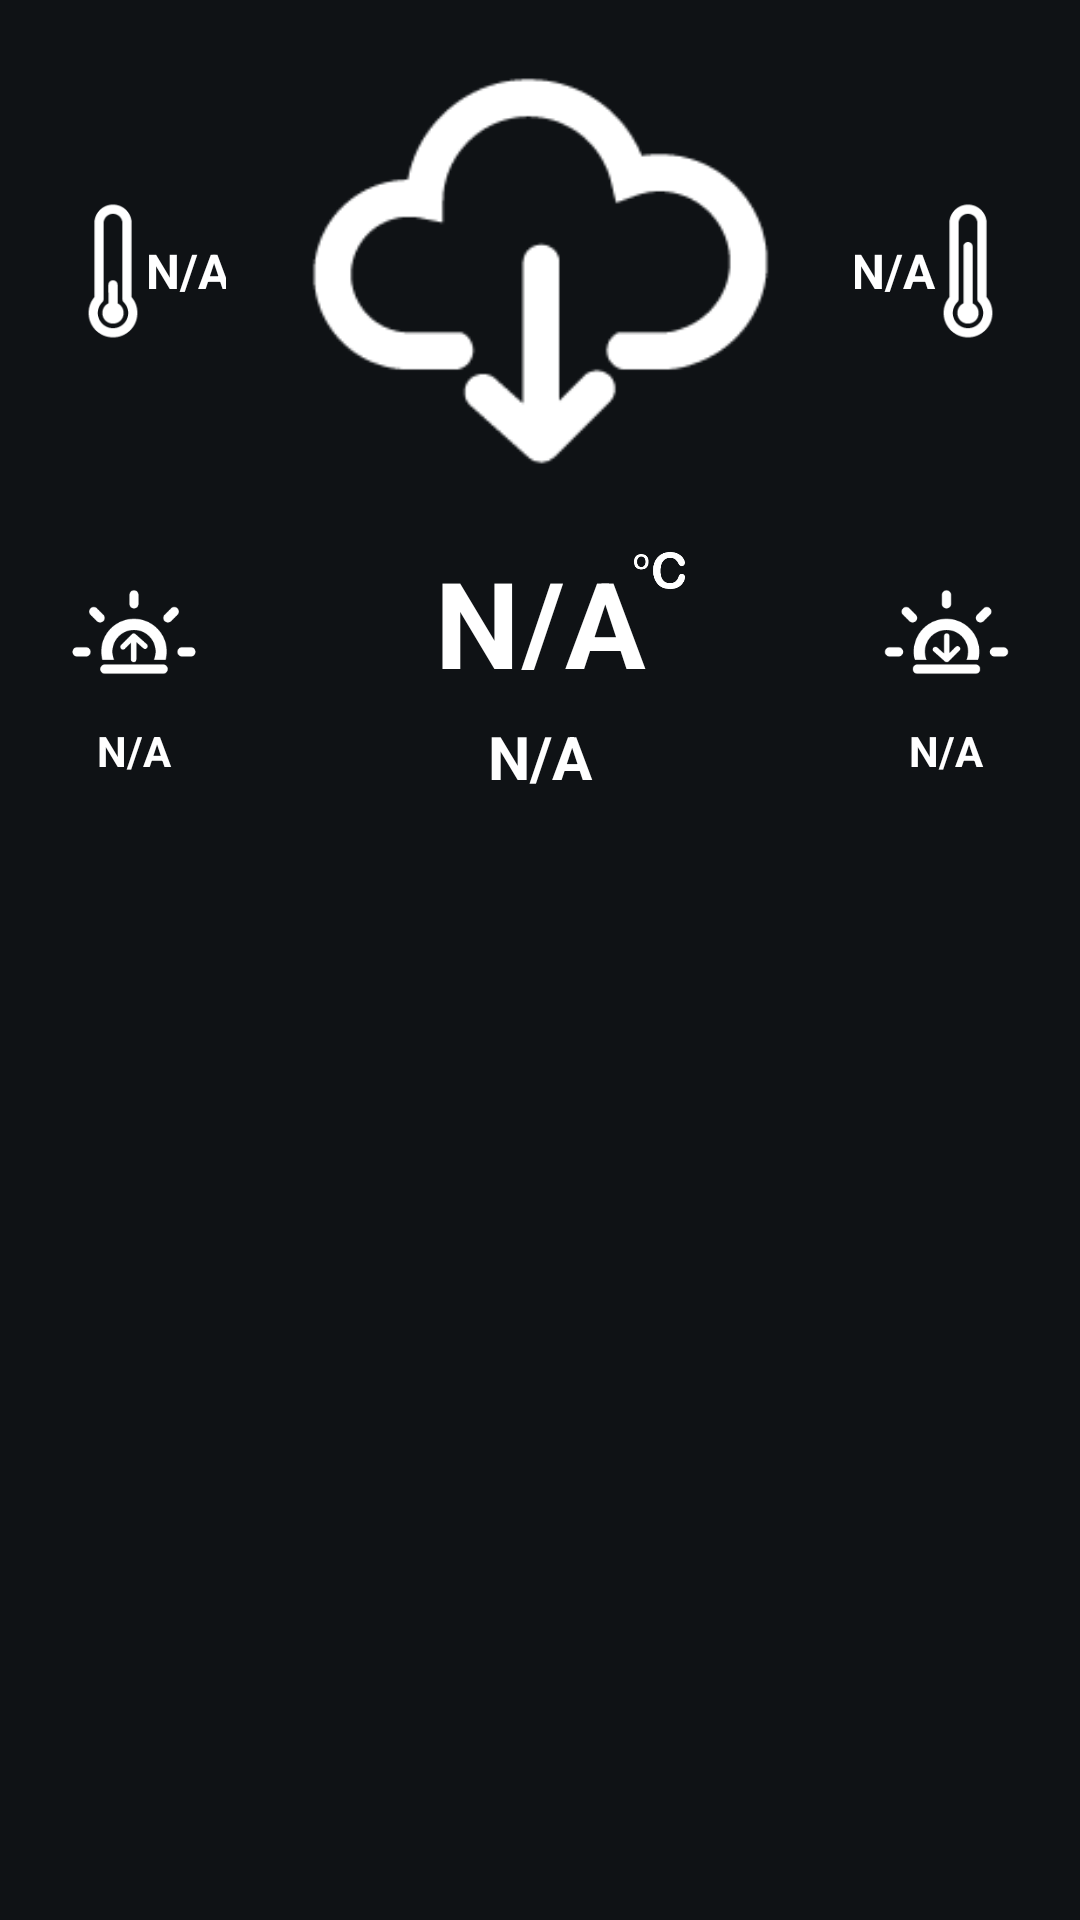

Layout XML and referenced resources for this Android screen:
<!-- AndroidManifest.xml: application theme AppTheme -->
<!-- res/layout/fragment_weather.xml -->
<LinearLayout
    xmlns:android="http://schemas.android.com/apk/res/android"
    xmlns:tools="http://schemas.android.com/tools"
    android:id="@+id/weather_fragment"
    android:orientation="horizontal"
    android:layout_width="match_parent"
    android:layout_height="wrap_content"
    android:paddingBottom="@dimen/activity_vertical_margin">

    <FrameLayout
        android:layout_width="match_parent"
        android:layout_height="match_parent">

    <LinearLayout
        android:orientation="vertical"
        android:layout_weight="1"
        android:layout_width="match_parent"
        android:layout_height="match_parent">

        <LinearLayout
            android:layout_marginTop="-10dp"
            android:layout_marginBottom="-10dp"
            android:orientation="horizontal"
            android:layout_gravity="center_horizontal"
            android:layout_width="match_parent"
            android:layout_height="wrap_content">


            <FrameLayout
                android:id="@+id/low_temp_container"
                android:orientation="horizontal"
                android:layout_weight="1"
                android:layout_width="wrap_content"
                android:layout_height="match_parent">

                <ImageView
                    android:id="@+id/condition_temp_med_low_icon"
                    android:src="@drawable/medium_low_temperatrure"
                    android:layout_gravity="center"
                    android:layout_width="80dp"
                    android:layout_height="80dp" />

                <TextView
                    android:text="N/A"
                    android:id="@+id/condition_temp_low"
                    android:textStyle="bold"
                    android:textSize="16sp"
                    android:translationX="25dp"
                    android:textAlignment="center"
                    android:layout_gravity="center"
                    android:gravity="center|center_horizontal"
                    android:textColor="@color/white"
                    android:layout_width="80dp"
                    android:layout_height="80dp" />

            </FrameLayout>

            <ImageView
                android:padding="-30dp"
                android:layout_margin="-20dp"
                android:layout_weight="0.1"
                android:layout_width="210dp"
                android:layout_height="200dp"
                android:id="@+id/condition_icon"
                android:src="@drawable/weather_icon_3200"
                android:layout_centerHorizontal="true"
                android:contentDescription="@string/condition_icon" />

            <FrameLayout
                android:id="@+id/high_temp_container"
                android:layout_weight="1"
                android:orientation="horizontal"
                android:layout_width="wrap_content"
                android:layout_height="match_parent">

                <ImageView
                    android:id="@+id/condition_temp_med_high_icon"
                    android:src="@drawable/medium_high_temperatrure"
                    android:layout_gravity="center"
                    android:layout_width="80dp"
                    android:layout_height="80dp" />

                <TextView
                    android:text="N/A"
                    android:id="@+id/condition_temp_high"
                    android:textStyle="bold"
                    android:textSize="16sp"
                    android:translationX="-25dp"
                    android:textAlignment="center"
                    android:layout_gravity="center"
                    android:gravity="center|center_horizontal"
                    android:textColor="@color/white"
                    android:layout_width="80dp"
                    android:layout_height="80dp" />


            </FrameLayout>


        </LinearLayout>


        <LinearLayout
            android:orientation="horizontal"
            android:paddingBottom="-10dp"
            android:layout_width="match_parent"
            android:layout_height="85dp">

            <LinearLayout
                android:layout_marginRight="-12dp"
                android:layout_weight="1"
                android:orientation="vertical"
                android:layout_width="match_parent"
                android:layout_height="wrap_content">

                <ImageView
                    android:src="@drawable/sunrise_icon"
                    android:layout_width="match_parent"
                    android:layout_height="60dp" />
                <TextView
                    android:text="N/A"
                    android:id="@+id/condition_sunrise"
                    android:textStyle="bold"
                    android:layout_gravity="center_vertical"
                    android:gravity="center"
                    android:textColor="@color/white"
                    android:layout_width="match_parent"
                    android:layout_height="wrap_content" />
            </LinearLayout>



            <LinearLayout
                android:orientation="vertical"
                android:layout_weight="0.55"
                android:layout_width="match_parent"
                android:layout_height="match_parent">

               <FrameLayout
                   android:layout_weight="1"
                   android:orientation="horizontal"
                   android:layout_width="match_parent"
                   android:layout_height="match_parent">

                   <TextView
                       android:layout_marginBottom="-6dp"
                       android:layout_width="match_parent"
                       android:layout_height="wrap_content"
                       android:textAppearance="?android:attr/textAppearanceLarge"
                       android:text="@string/temperature"
                       android:textColor="@color/white"
                       android:textSize="40sp"
                       android:id="@+id/condition_temperatur"
                       android:textStyle="bold"
                       android:typeface="normal"
                       android:gravity="center_horizontal|center"/>

                   <ImageView
                       android:id="@+id/condition_temp_unit"
                       android:src="@drawable/celsius_icon"
                       android:layout_gravity="center"
                       android:layout_marginRight="-40dp"
                       android:layout_marginTop="-12dp"
                       android:layout_width="35dp"
                       android:layout_height="35dp" />
               </FrameLayout>

                <TextView
                    android:layout_weight="1"
                    android:layout_gravity="center|bottom"
                    android:layout_width="match_parent"
                    android:layout_height="match_parent"
                    android:scrollHorizontally="true"
                    android:ellipsize="end"
                    android:maxLines="1"
                    android:textAppearance="?android:attr/textAppearanceLarge"
                    android:text="N/A"
                    android:textSize="20sp"
                    android:textStyle="bold"
                    android:textColor="@color/white"
                    android:paddingTop="4dp"
                    android:id="@+id/condition_weather"
                    android:gravity="center|bottom"/>
            </LinearLayout>

            <LinearLayout
                android:layout_marginLeft="-12dp"
                android:layout_weight="1"
                android:orientation="vertical"
                android:layout_width="match_parent"
                android:layout_height="wrap_content">

                <ImageView
                    android:src="@drawable/sun_set_icon"
                    android:layout_width="match_parent"
                    android:layout_height="60dp" />
                <TextView
                    android:text="N/A"
                    android:id="@+id/condition_sunset"
                    android:textStyle="bold"
                    android:layout_gravity="center_vertical"
                    android:gravity="center"
                    android:textColor="@color/white"
                    android:layout_width="match_parent"
                    android:layout_height="wrap_content" />
            </LinearLayout>

        </LinearLayout>

    </LinearLayout>

    </FrameLayout>

</LinearLayout>
<!-- resources referenced by this layout -->
<resources>
  <color name="white">#ffffff</color>
  <!-- drawable celsius_icon: png bitmap (drawable, 2799 bytes) -->
  <!-- drawable medium_high_temperatrure: png bitmap (drawable, 2412 bytes) -->
  <!-- drawable medium_low_temperatrure: png bitmap (drawable, 2427 bytes) -->
  <!-- drawable sun_set_icon: png bitmap (drawable, 3152 bytes) -->
  <!-- drawable sunrise_icon: png bitmap (drawable, 3140 bytes) -->
  <!-- drawable weather_icon_3200: png bitmap (drawable, 3848 bytes) -->
  <string name="condition_icon">Condition Icon</string>
  <string name="temperature">N/A</string>
  <style name="AppTheme" parent="Theme.AppCompat.NoActionBar">
          <item name="colorPrimary">@color/color_primary</item>
          <item name="colorPrimaryDark">@color/color_primary_dark</item>
          <item name="colorAccent">@color/color_secondary_accent</item>
  
          <item name="android:colorPrimary">@color/color_primary</item>
          <item name="android:colorPrimaryDark">@color/color_primary_dark</item>
          <item name="android:colorAccent">@color/color_secondary_accent</item>
  
          <item name="android:windowBackground">@color/color_primary_darker</item>
  
          <item name="colorControlNormal">@color/silver</item>
          <item name="colorControlActivated">@color/white</item>
          <item name="colorControlHighlight">@color/color_primary_lighter</item>
          <item name="android:textColorHint">@color/silver</item>
  
          <item name="colorButtonNormal">@color/color_primary_dark</item>
  
          <item name="android:divider">@color/color_secondary_light</item>
          <item name="android:dividerHeight">1px</item>
      </style>
  <color name="color_primary">#1e2024</color>
  <color name="color_primary_dark">#111416</color>
  <color name="color_secondary_accent">#ff4081</color>
  <color name="color_primary_darker">#0f1215</color>
  <color name="silver">#41454a</color>
  <color name="color_primary_lighter">#2e3032</color>
  <color name="color_secondary_light">#363b41</color>
</resources>
